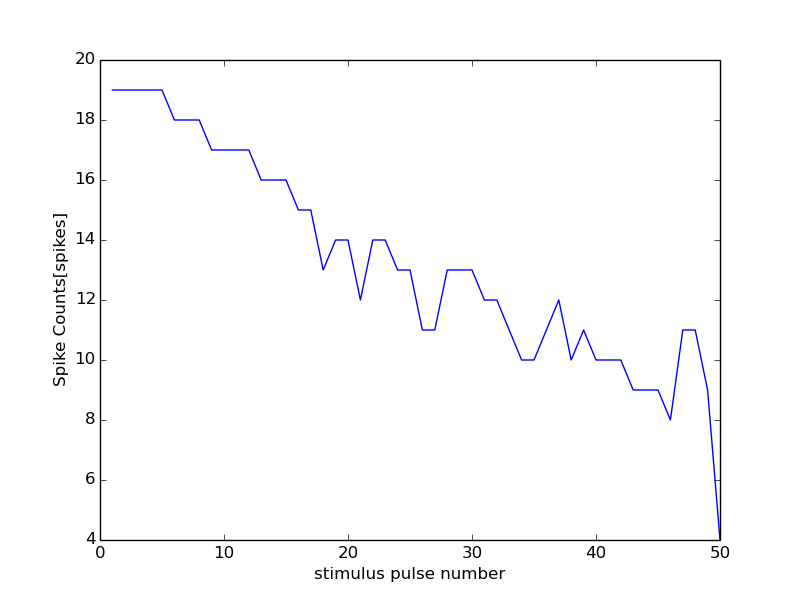

The file beside this chart, header and first rows:
0, 15000
0, 0
1, 19
2, 19
3, 19
4, 19
5, 19
6, 18
7, 18
8, 18
9, 17
10, 17
11, 17
12, 17
13, 16
14, 16
15, 16
16, 15
17, 15
18, 13
19, 14
20, 14
21, 12
22, 14
23, 14
24, 13
25, 13
26, 11
27, 11
28, 13
29, 13
30, 13
31, 12
32, 12
33, 11
34, 10
35, 10
36, 11
37, 12
38, 10
39, 11
40, 10
41, 10
42, 10
43, 9
44, 9
45, 9
46, 8
47, 11
48, 11
49, 9
50, 4
